The GitHub repository colbytse/MRI-image-classification contains a labelled image folder "cropped" with 2 categories: neg, pos. Examples follow, each with its label.

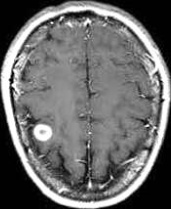
Label: pos

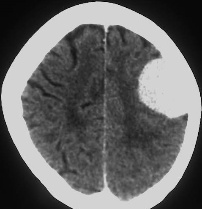
Label: pos

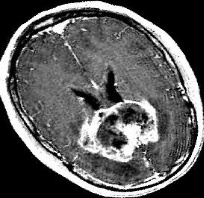
Label: pos

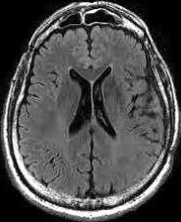
Label: neg

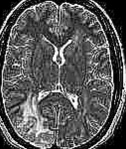
Label: neg

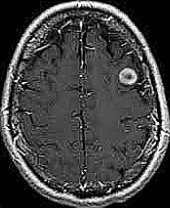
Label: pos
